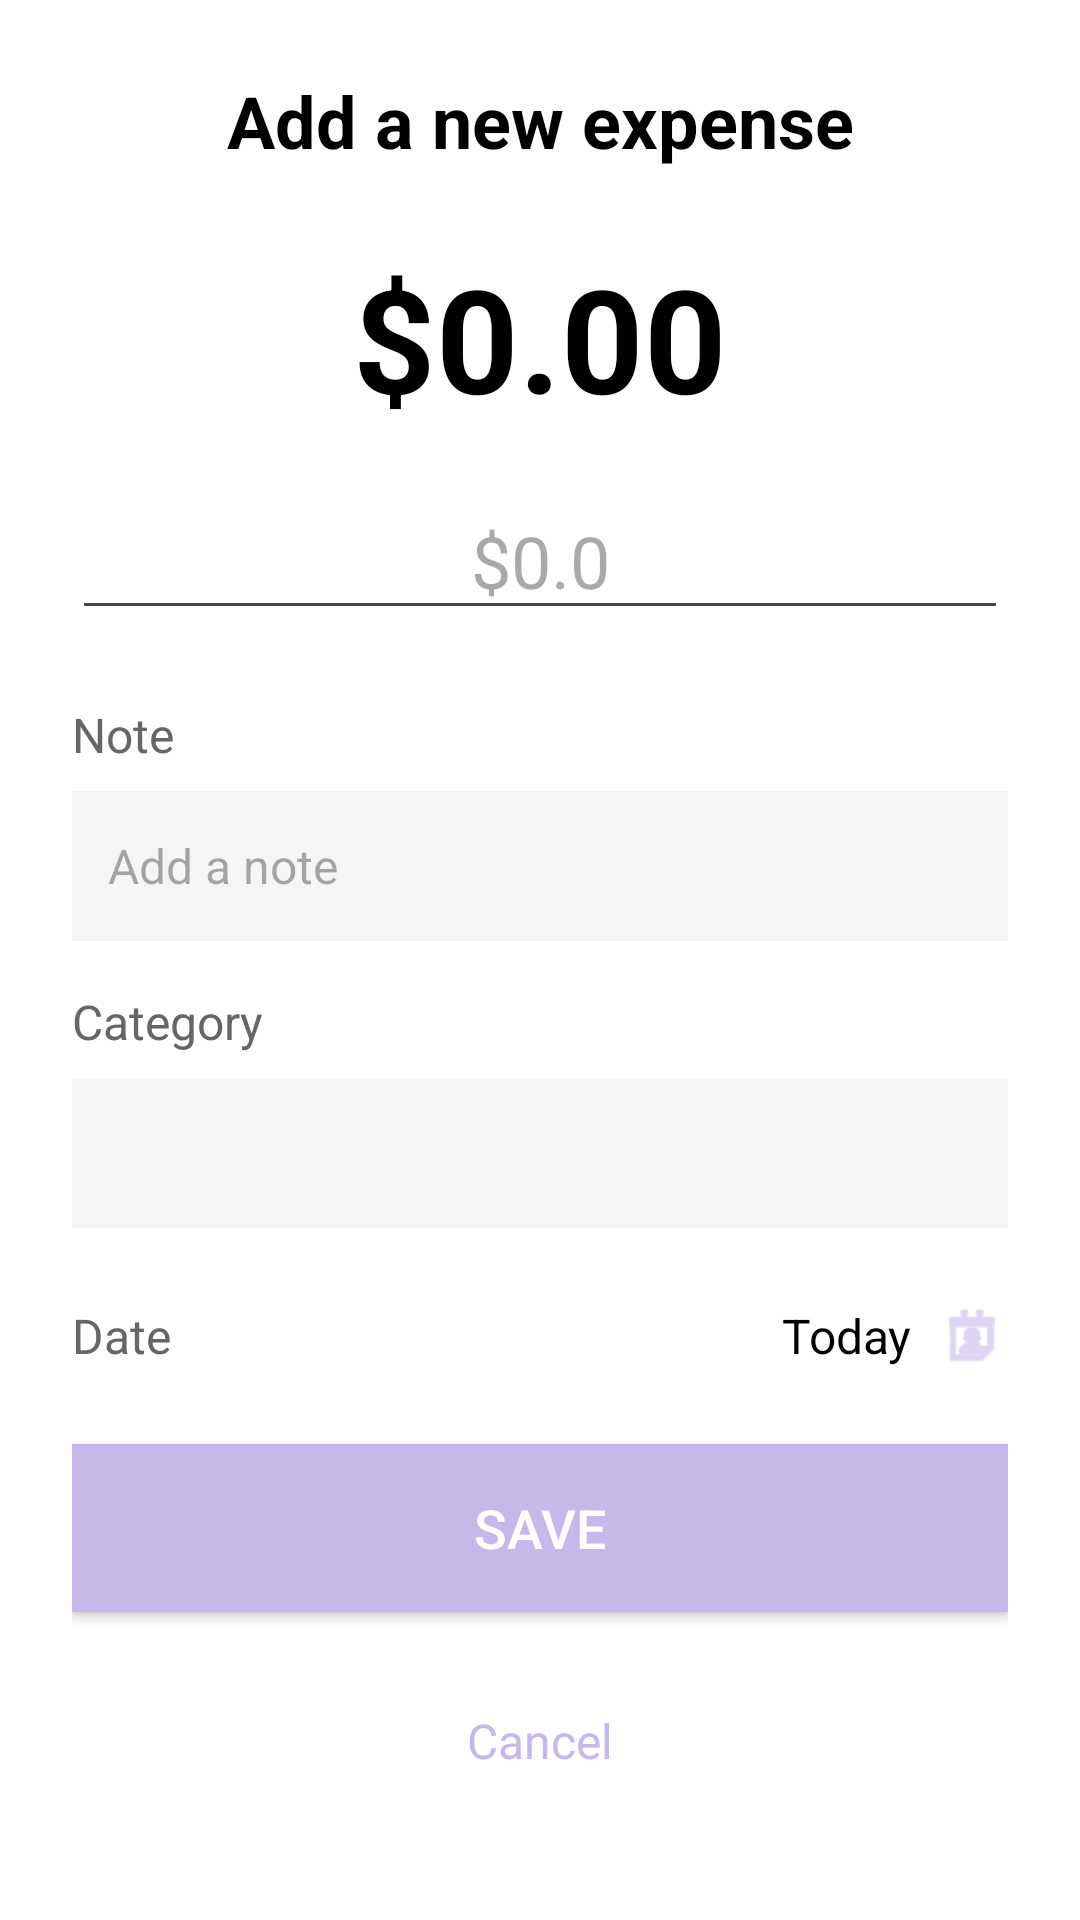

Write the Android layout XML for this screen, with the resource values it uses.
<!-- AndroidManifest.xml: application theme Theme.PiggyBank -->
<!-- res/layout/dialog_add_expense.xml -->
<?xml version="1.0" encoding="utf-8"?>
<LinearLayout xmlns:android="http://schemas.android.com/apk/res/android"
    android:layout_width="match_parent"
    android:layout_height="wrap_content"
    android:orientation="vertical"
    android:background="#FFFFFF"
    android:padding="24dp">

    
    <TextView
        android:layout_width="match_parent"
        android:layout_height="wrap_content"
        android:text="Add a new expense"
        android:textSize="24sp"
        android:textStyle="bold"
        android:textColor="#000000"
        android:gravity="center"
        android:layout_marginBottom="24dp"/>

    
    <TextView
        android:id="@+id/tvAmountPreview"
        android:layout_width="match_parent"
        android:layout_height="wrap_content"
        android:text="$0.00"
        android:textSize="48sp"
        android:textStyle="bold"
        android:textColor="#000000"
        android:gravity="center"
        android:layout_marginBottom="16dp"/>

    
    <EditText
        android:id="@+id/etAmount"
        android:layout_width="match_parent"
        android:layout_height="wrap_content"
        android:hint="$0.0"
        android:inputType="numberDecimal"
        android:textSize="24sp"
        android:textColor="#000000"
        android:gravity="center"
        android:layout_marginBottom="24dp"/>

    
    <TextView
        android:layout_width="wrap_content"
        android:layout_height="wrap_content"
        android:text="Note"
        android:textSize="16sp"
        android:textColor="#666666"
        android:layout_marginBottom="8dp"/>

    <EditText
        android:id="@+id/etNote"
        android:layout_width="match_parent"
        android:layout_height="50dp"
        android:hint="Add a note"
        android:textSize="16sp"
        android:textColor="#000000"
        android:background="#F5F5F5"
        android:padding="12dp"
        android:layout_marginBottom="16dp"/>

    
    <TextView
        android:layout_width="wrap_content"
        android:layout_height="wrap_content"
        android:text="Category"
        android:textSize="16sp"
        android:textColor="#666666"
        android:layout_marginBottom="8dp"/>

    <Spinner
        android:id="@+id/spinnerCategory"
        android:layout_width="match_parent"
        android:layout_height="50dp"
        android:background="#F5F5F5"
        android:padding="12dp"
        android:layout_marginBottom="24dp"/>

    
    <LinearLayout
        android:layout_width="match_parent"
        android:layout_height="wrap_content"
        android:orientation="horizontal"
        android:gravity="center_vertical"
        android:layout_marginBottom="24dp">

        <TextView
            android:layout_width="0dp"
            android:layout_height="wrap_content"
            android:layout_weight="1"
            android:text="Date"
            android:textSize="16sp"
            android:textColor="#666666"/>

        <TextView
            android:id="@+id/tvDate"
            android:layout_width="wrap_content"
            android:layout_height="wrap_content"
            android:text="Today"
            android:textSize="16sp"
            android:textColor="#000000"
            android:layout_marginEnd="8dp"/>

        <ImageView
            android:id="@+id/btnDatePicker"
            android:layout_width="24dp"
            android:layout_height="24dp"
            android:src="@android:drawable/ic_menu_my_calendar"
            android:tint="#C7B8EA"/>

    </LinearLayout>

    
    <Button
        android:id="@+id/btnSave"
        android:layout_width="match_parent"
        android:layout_height="56dp"
        android:text="Save"
        android:textSize="18sp"
        android:textColor="#FFFFFF"
        android:background="#C7B8EA"
        android:layout_marginBottom="16dp"/>

    
    <TextView
        android:id="@+id/btnCancel"
        android:layout_width="match_parent"
        android:layout_height="wrap_content"
        android:text="Cancel"
        android:textSize="16sp"
        android:textColor="#C7B8EA"
        android:gravity="center"
        android:padding="16dp"/>

</LinearLayout>
<!-- resources referenced by this layout -->
<resources>
  <style name="Theme.PiggyBank" parent="Base.Theme.PiggyBank" />
  <style name="Base.Theme.PiggyBank" parent="Theme.Material3.DayNight.NoActionBar">
          
          
      </style>
</resources>
